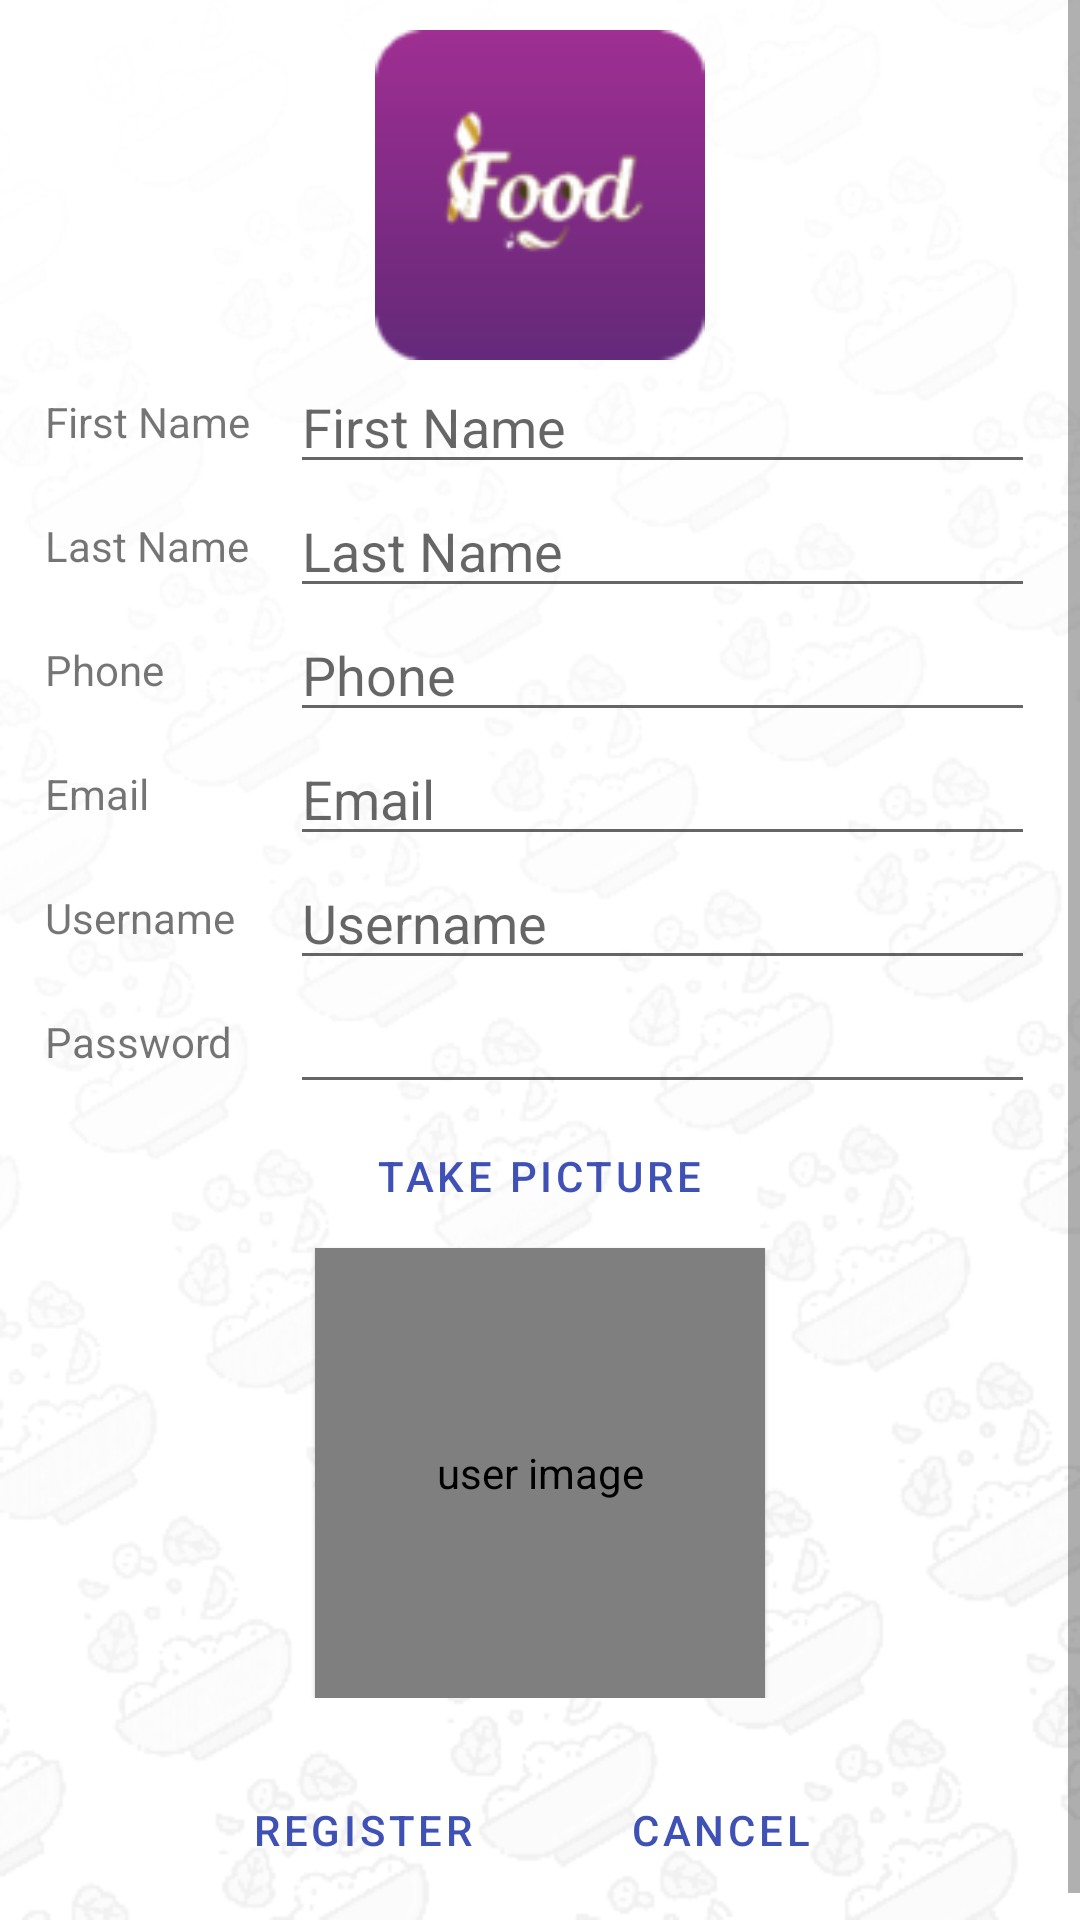

Android layout source for this screen:
<!-- AndroidManifest.xml: application theme AppTheme -->
<!-- res/layout/activity_sign_up.xml -->
<?xml version="1.0" encoding="utf-8"?>
<ScrollView
    xmlns:android="http://schemas.android.com/apk/res/android"
    xmlns:tools="http://schemas.android.com/tools"
    android:layout_width="match_parent"
    android:layout_height="match_parent"
    tools:context=".Activities.SignUpActivity"
    android:background="@drawable/background3"
    android:orientation="vertical"
    android:gravity="center">

    <LinearLayout
        android:gravity="center"
        android:orientation="vertical"
        android:layout_width="match_parent"
        android:layout_height="wrap_content">


    <ImageView
        android:layout_marginTop="10dp"
        android:layout_width="250dp"
        android:layout_height="110dp"
        android:src="@drawable/logo"
        android:contentDescription="LOGO"
        tools:ignore="HardcodedText">

    </ImageView>
    <LinearLayout

        android:layout_width="match_parent"
        android:layout_height="wrap_content"
        android:orientation="horizontal"
        android:layout_marginStart="15dp"
        android:layout_marginEnd="15dp"
        android:gravity="center">
        <TextView

            android:layout_width="wrap_content"
            android:layout_height="wrap_content"
            android:ems="5"
            android:text="@string/first_name">
        </TextView>
        <EditText
            android:maxLines="1"
            android:digits="abcdefghijklmnopqrstuvwxyz ABCDEFGHIJKLMNOPQRSTUVWXYZ"
            android:id="@+id/etFname"
            android:layout_width="match_parent"
            android:layout_height="wrap_content"
            android:ems="10"
            android:hint="@string/first_name"
            android:importantForAutofill="no"
            android:inputType="text">

        </EditText>

    </LinearLayout>
    <LinearLayout
        android:layout_width="match_parent"
        android:layout_height="wrap_content"
        android:orientation="horizontal"
        android:layout_marginStart="15dp"
        android:layout_marginEnd="15dp"

        android:gravity="center">
        <TextView
            android:layout_width="wrap_content"
            android:layout_height="wrap_content"
            android:ems="5"
            android:text="@string/last_name">
        </TextView>
        <EditText
            android:maxLines="1"
            android:digits="abcdefghijklmnopqrstuvwxyz ABCDEFGHIJKLMNOPQRSTUVWXYZ"
            android:id="@+id/etLname"
            android:layout_width="match_parent"
            android:layout_height="wrap_content"
            android:ems="10"
            android:hint="@string/last_name"
            android:importantForAutofill="no"
            android:inputType="text">

        </EditText>

    </LinearLayout>
    <LinearLayout
        android:layout_width="match_parent"
        android:layout_height="wrap_content"
        android:layout_marginStart="15dp"
        android:layout_marginEnd="15dp"

        android:orientation="horizontal"
        android:gravity="center">
        <TextView
            android:layout_width="wrap_content"
            android:layout_height="wrap_content"
            android:ems="5"
            android:text="@string/phone">
        </TextView>
        <EditText
            android:maxLines="1"
            android:id="@+id/etPhone"
            android:layout_width="match_parent"
            android:layout_height="wrap_content"
            android:ems="10"
            android:hint="@string/phone"
            android:inputType="phone"
            android:autofillHints="">

        </EditText>

    </LinearLayout>
    <LinearLayout
        android:layout_width="match_parent"
        android:layout_height="wrap_content"
        android:orientation="horizontal"
        android:layout_marginStart="15dp"
        android:layout_marginEnd="15dp"

        android:gravity="center">
        <TextView
            android:layout_width="wrap_content"
            android:layout_height="wrap_content"
            android:ems="5"
            android:text="@string/email">
        </TextView>
        <EditText
            android:digits="0123456789 abcdefghijklmnopqrstuvwxyz @."
            android:id="@+id/etEmail"
            android:maxLines="1"
            android:layout_width="match_parent"
            android:layout_height="wrap_content"
            android:ems="10"
            android:hint="@string/email"
            android:importantForAutofill="no"
            android:inputType="textEmailAddress">

        </EditText>

    </LinearLayout>
    <LinearLayout
        android:layout_width="match_parent"
        android:layout_height="wrap_content"
        android:orientation="horizontal"
        android:layout_marginStart="15dp"
        android:layout_marginEnd="15dp"

        android:gravity="center">
        <TextView
            android:layout_width="wrap_content"
            android:layout_height="wrap_content"
            android:ems="5"
            android:text="@string/username">
        </TextView>
        <EditText
            android:maxLines="1"
            android:digits="0123456789 abcdefghijklmnopqrstuvwxyz"
            android:id="@+id/etUser"
            android:layout_width="match_parent"
            android:layout_height="wrap_content"
            android:ems="10"
            android:hint="@string/username"
            android:importantForAutofill="no"
            android:inputType="text">

        </EditText>

    </LinearLayout>
    <LinearLayout
        android:layout_width="match_parent"
        android:layout_height="wrap_content"
        android:layout_marginStart="15dp"
        android:layout_marginEnd="15dp"

        android:orientation="horizontal"
        android:gravity="center">
        <TextView
            android:layout_width="wrap_content"
            android:layout_height="wrap_content"
            android:ems="5"
            android:text="@string/password">
        </TextView>

        <EditText
            android:maxLines="1"
            android:id="@+id/etPass"
            android:layout_width="match_parent"
            android:layout_height="wrap_content"
            android:ems="10"
            android:inputType="textPassword"
            android:autofillHints="password"
            tools:ignore="LabelFor" />

    </LinearLayout>
    <LinearLayout
        android:gravity="center"
        android:orientation="vertical"
        android:layout_width="match_parent"
        android:layout_height="wrap_content">
        <Button
            style="?android:attr/buttonBarButtonStyle"
            android:id="@+id/btnUserPic"
            android:layout_width="wrap_content"
            android:layout_height="wrap_content"
            android:text="@string/take_picture">

        </Button>
        <de.hdodenhof.circleimageview.CircleImageView

            android:elevation="1dp"
            android:id="@+id/ivUserPic"
            android:layout_width="150dp"
            android:layout_height="150dp"
            android:src="@drawable/no_image"
            android:contentDescription="user image"
            tools:ignore="HardcodedText">

        </de.hdodenhof.circleimageview.CircleImageView>
    </LinearLayout>
    <LinearLayout
        android:layout_marginTop="5dp"
        android:layout_width="wrap_content"
        android:layout_height="wrap_content"
        android:orientation="horizontal"
        android:gravity="center">

        <Button
            style="?android:attr/buttonBarButtonStyle"
            android:layout_width="match_parent"
            android:layout_height="wrap_content"
            android:layout_margin="15dp"
            android:id="@+id/btn"
            android:text="@string/register">

        </Button>

        <Button
            style="?android:attr/buttonBarButtonStyle"
            android:id="@+id/btnBack"
            android:layout_margin="15dp"
            android:layout_width="wrap_content"
            android:layout_height="wrap_content"
            android:text="@string/cancel" />

    </LinearLayout>
    </LinearLayout>
</ScrollView>
<!-- resources referenced by this layout -->
<resources>
  <!-- drawable background3: png bitmap (drawable, 63873 bytes) -->
  <!-- drawable logo: png bitmap (drawable, 6209 bytes) -->
  <!-- drawable no_image: png bitmap (drawable, 1824 bytes) -->
  <string name="cancel">Cancel</string>
  <string name="email">Email</string>
  <string name="first_name">First Name</string>
  <string name="last_name">Last Name</string>
  <string name="password">Password</string>
  <string name="phone">Phone</string>
  <string name="register">Register</string>
  <string name="take_picture">Take Picture</string>
  <string name="username">Username</string>
  <style name="AppTheme" parent="Theme.MaterialComponents.Light.DarkActionBar">
          
          <item name="windowActionBar">false</item>
          <item name="windowNoTitle">true</item>
          <item name="colorPrimary">@color/colorPrimary</item>
          <item name="colorPrimaryDark">@color/colorPrimaryDark</item>
          <item name="colorAccent">@color/colorAccent</item>
      </style>
  <color name="colorPrimary">#3F51B5</color>
  <color name="colorPrimaryDark">#303F9F</color>
  <color name="colorAccent">#FF5252</color>
</resources>
